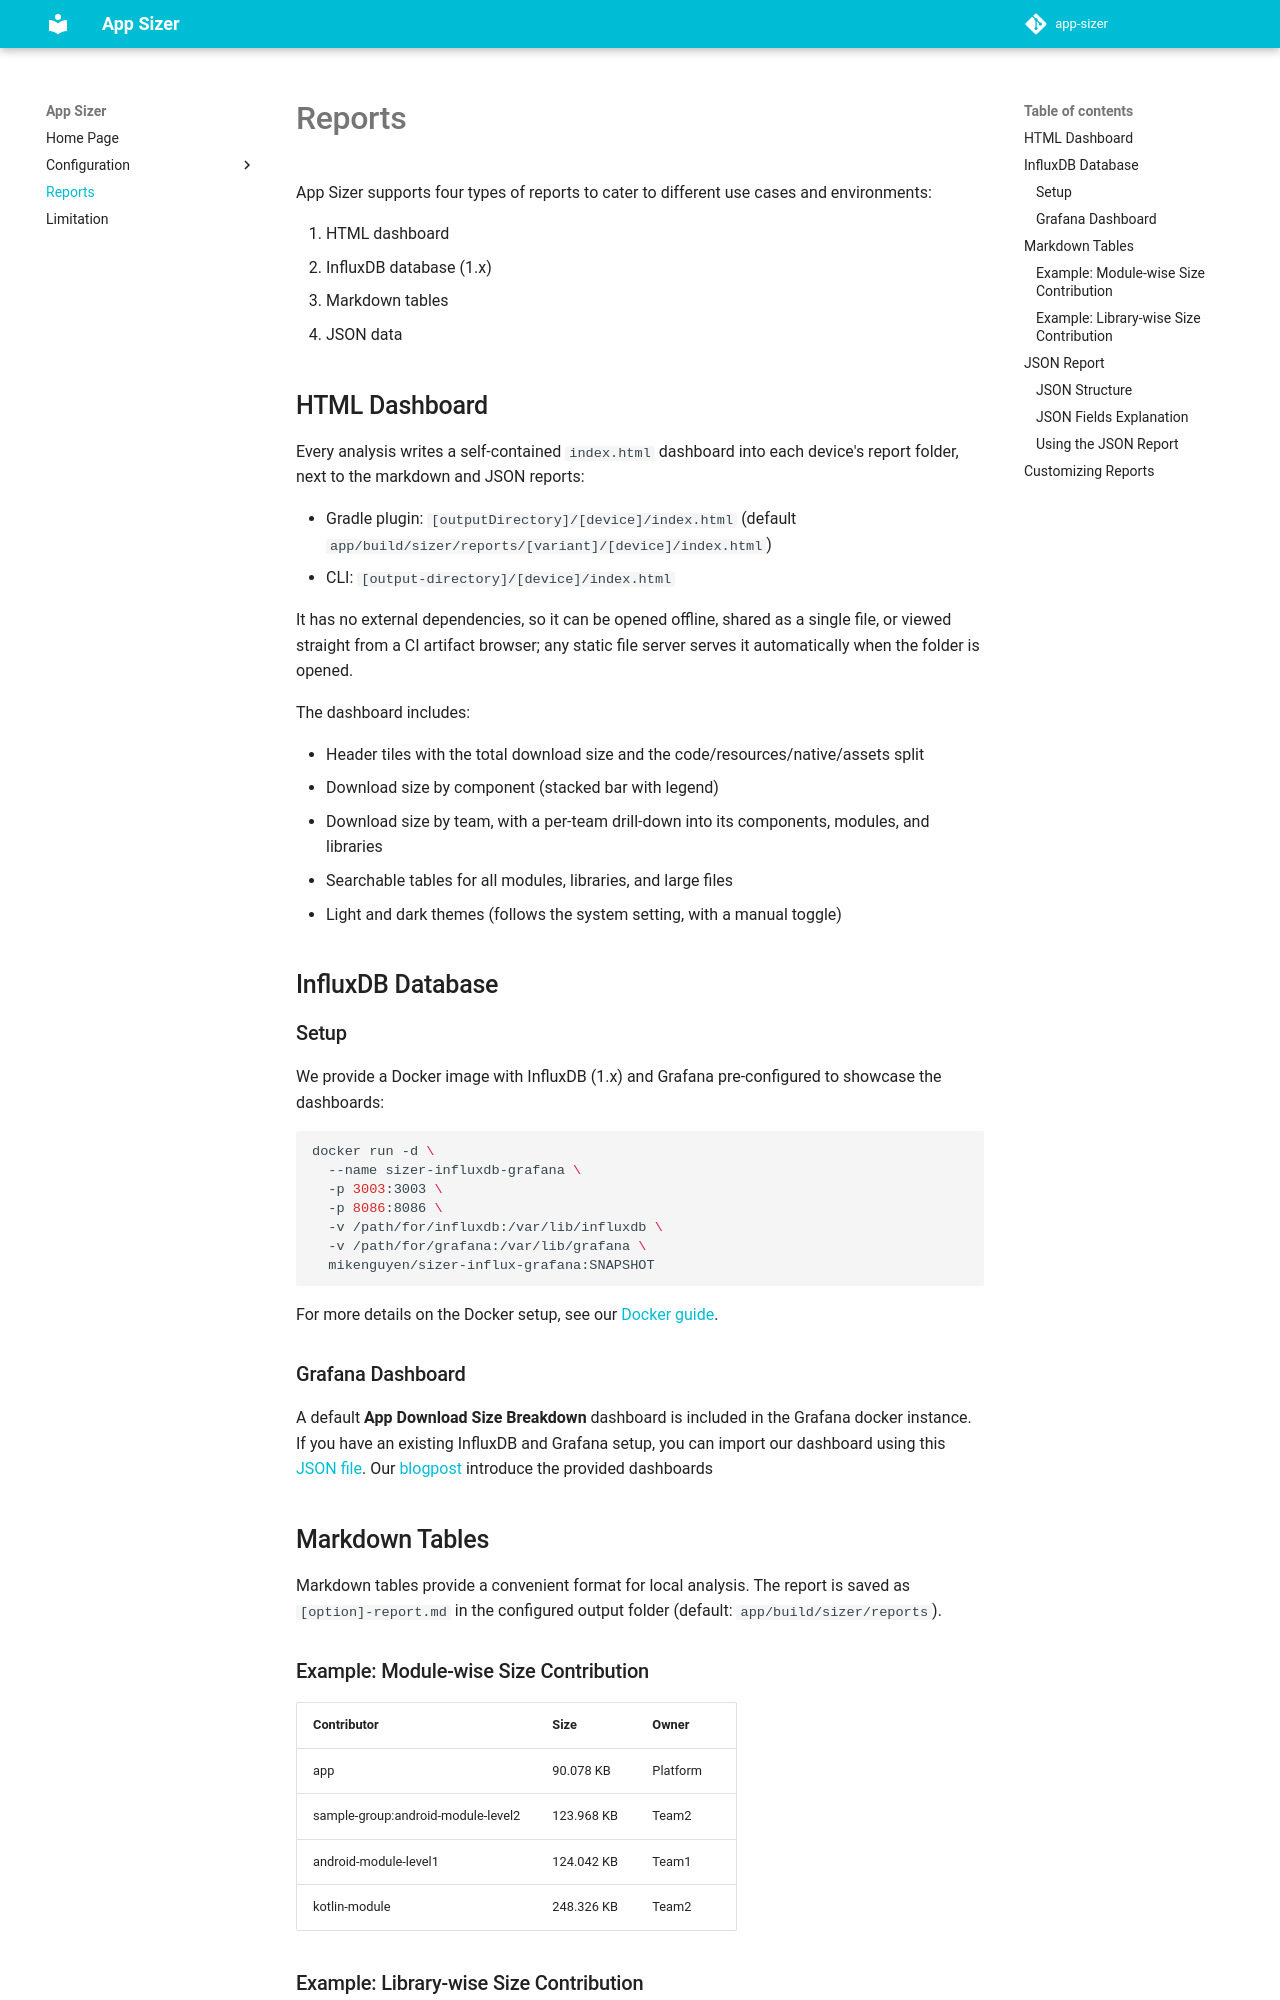

repository: grab/app-sizer · page: report/index.html · generator: mkdocs

# Reports

App Sizer supports four types of reports to cater to different use cases and environments:

1. HTML dashboard
2. InfluxDB database (1.x)
3. Markdown tables
4. JSON data

## HTML Dashboard

Every analysis writes a self-contained `index.html` dashboard into each device's report folder, next to the markdown and JSON reports:

* Gradle plugin: `[outputDirectory]/[device]/index.html` (default `app/build/sizer/reports/[variant]/[device]/index.html`)
* CLI: `[output-directory]/[device]/index.html`

It has no external dependencies, so it can be opened offline, shared as a single file, or viewed straight from a CI artifact browser; any static file server serves it automatically when the folder is opened.

The dashboard includes:

* Header tiles with the total download size and the code/resources/native/assets split
* Download size by component (stacked bar with legend)
* Download size by team, with a per-team drill-down into its components, modules, and libraries
* Searchable tables for all modules, libraries, and large files
* Light and dark themes (follows the system setting, with a manual toggle)

## InfluxDB Database

### Setup

We provide a Docker image with InfluxDB (1.x) and Grafana pre-configured to showcase the dashboards:

```sh
docker run -d \
  --name sizer-influxdb-grafana \
  -p 3003:3003 \
  -p 8086:8086 \
  -v /path/for/influxdb:/var/lib/influxdb \
  -v /path/for/grafana:/var/lib/grafana \
  mikenguyen/sizer-influx-grafana:SNAPSHOT
```

For more details on the Docker setup, see our [Docker guide][grafana_docker_doc].

### Grafana Dashboard

A default **App Download Size Breakdown** dashboard is included in the Grafana docker instance. If you have an existing InfluxDB and Grafana setup, you can import our dashboard using this [JSON file][json_dashboard_file].
Our [blogpost][blog_post]  introduce the provided dashboards

## Markdown Tables

Markdown tables provide a convenient format for local analysis. The report is saved as `[option]-report.md` in the configured output folder (default: `app/build/sizer/reports`).

### Example: Module-wise Size Contribution

| Contributor | Size | Owner |
|-------------|------|-------|
| app | 90.078 KB | Platform |
| sample-group:android-module-level2 | 123.968 KB | Team2 |
| android-module-level1 | 124.042 KB | Team1 |
| kotlin-module | 248.326 KB | Team2 |
